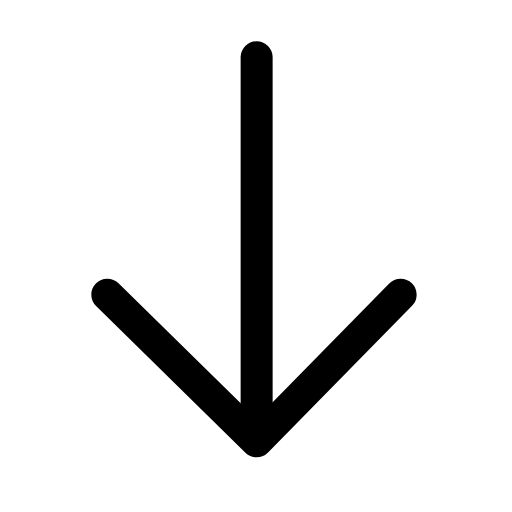
t = 0.00 s
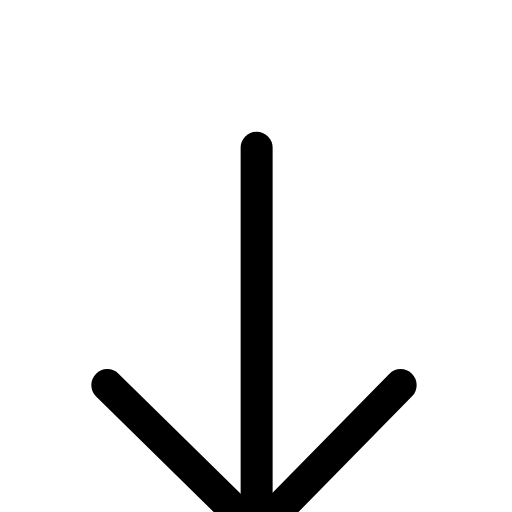
t = 0.19 s
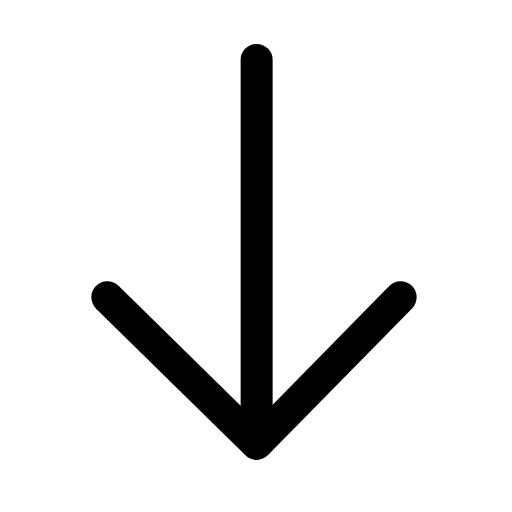
t = 0.39 s
t = 0.56 s: frame unchanged from t = 0.00 s, image omitted
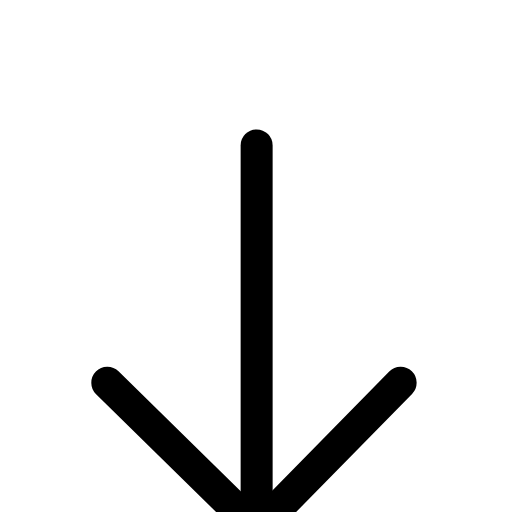
t = 0.78 s
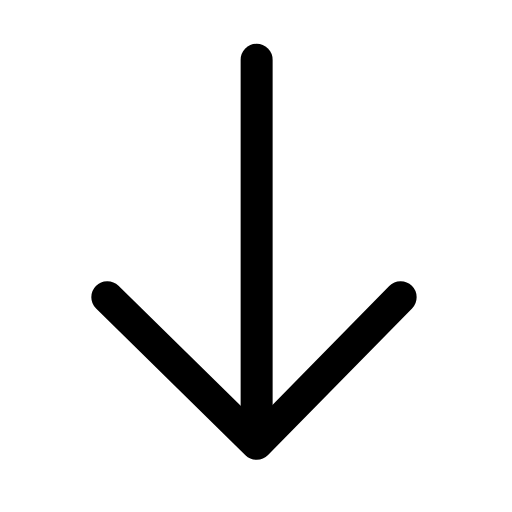
t = 0.95 s

The animated SVG that drew these frames (rendered in a browser with its animation timeline set to each time). Animation: 1 SMIL element (animateTransform=1); one cycle of 1.15 s, repeats indefinitely.

<svg xmlns="http://www.w3.org/2000/svg" width="24" height="24" viewBox="0 0 24 24" fill="none"><g transform="translate(-2.97 -2.938) scale(1.25)"><g transform="rotate(90 12 12)"><animateTransform attributeName="transform" type="translate" values="0 0;3.4 0;0 0;0 0;3.4 0;0 0;0 0" keyTimes="0;0.225;0.45;0.6;0.75;0.9;1" dur="1.15s" repeatCount="indefinite" calcMode="spline" keySplines="0.16 1 0.3 1;0.16 1 0.3 1;0.16 1 0.3 1;0.16 1 0.3 1;0.16 1 0.3 1;0.16 1 0.3 1" additive="sum"/><line stroke="currentColor" stroke-width="1.2" stroke-linecap="round" stroke-linejoin="round" fill="none" x1="4.5" y1="12" x2="18.4" y2="12"></line><path stroke="currentColor" stroke-width="1.2" stroke-linecap="round" stroke-linejoin="round" fill="none" d="M13.4 6.6L18.9 12L13.4 17.6"></path></g></g></svg>
